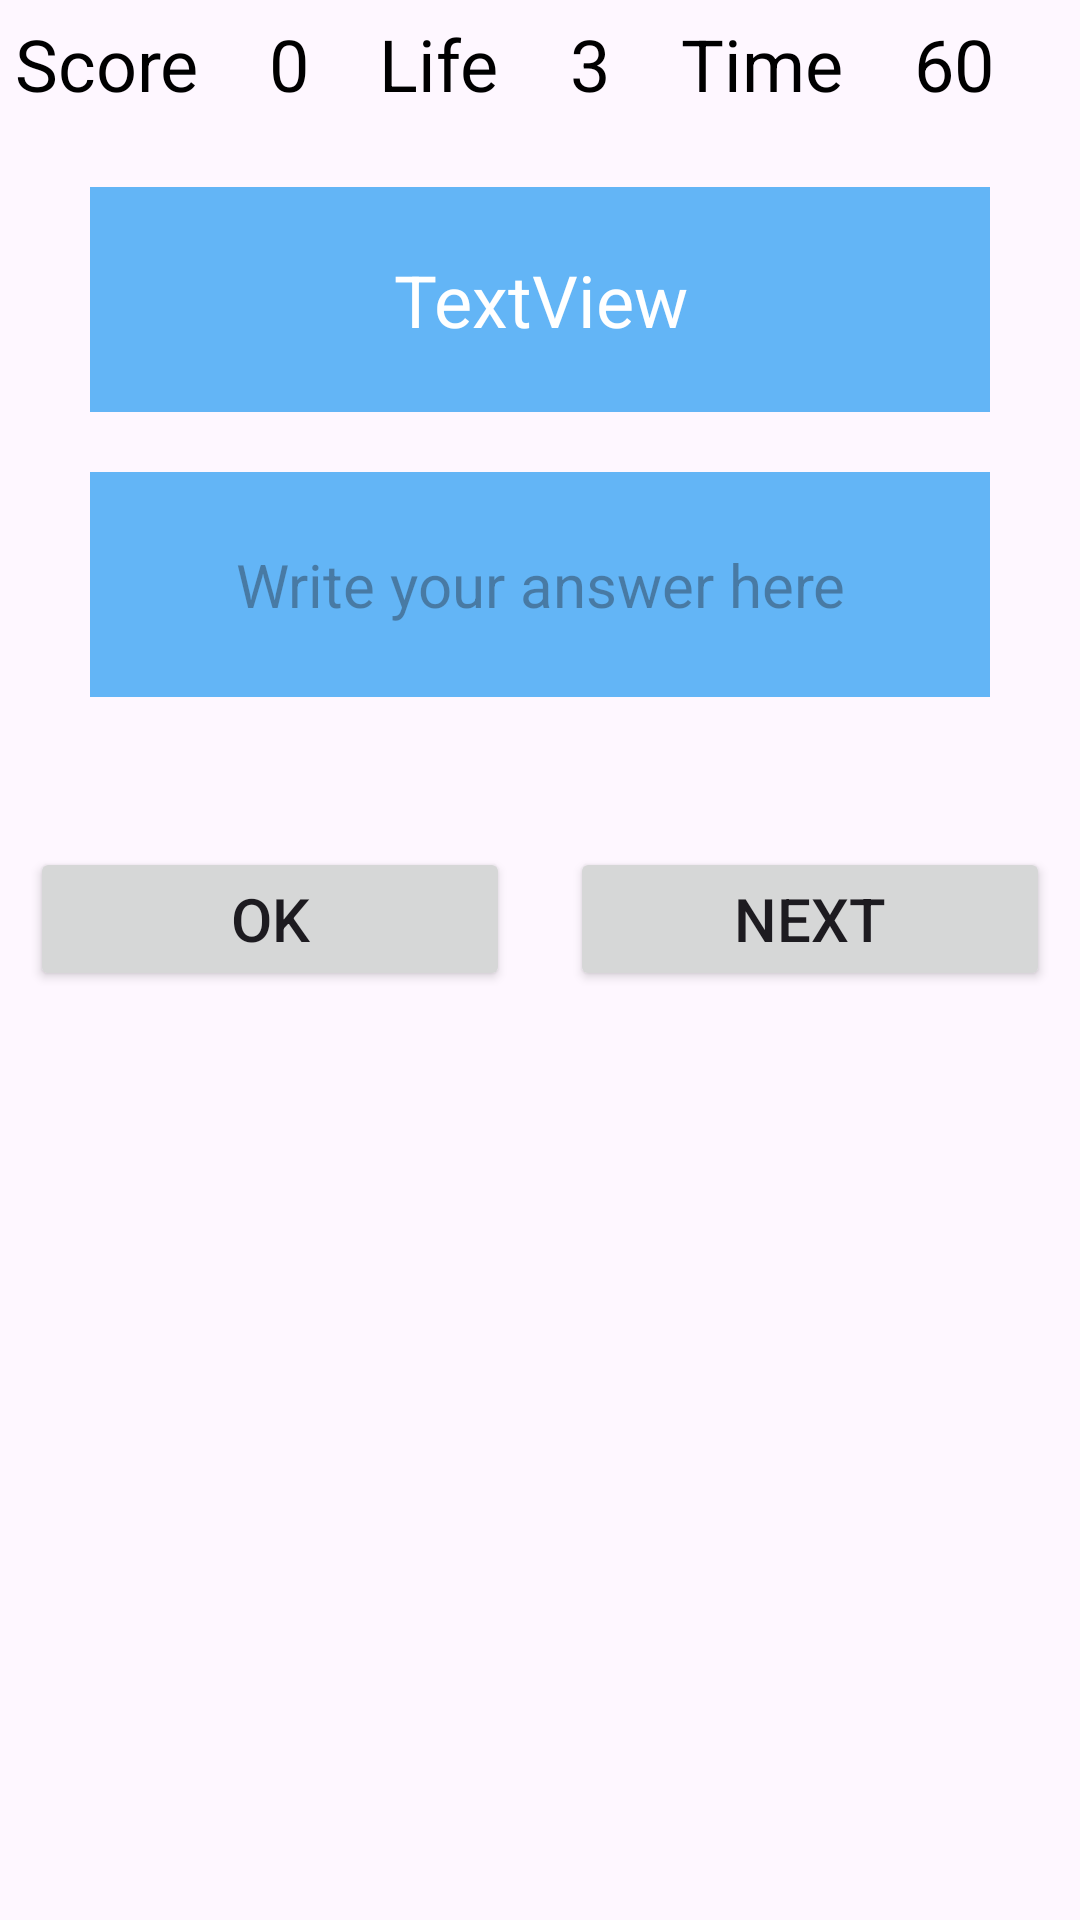

Layout XML and referenced resources for this Android screen:
<!-- AndroidManifest.xml: application theme Theme.Kotlin_ProjectSamples -->
<!-- res/layout/activity_game.xml -->
<?xml version="1.0" encoding="utf-8"?>
<LinearLayout xmlns:android="http://schemas.android.com/apk/res/android"
    xmlns:tools="http://schemas.android.com/tools"
    android:layout_width="match_parent"
    android:layout_height="match_parent"
    android:gravity="center_horizontal"
    android:orientation="vertical"
    tools:context=".GameActivity">

    <LinearLayout
        android:layout_width="match_parent"
        android:layout_height="wrap_content"
        android:layout_margin="5dp"
        android:orientation="horizontal">

        <TextView
            android:id="@+id/textView4"
            android:layout_width="wrap_content"
            android:layout_height="wrap_content"
            android:layout_weight="1"
            android:text="Score"
            android:textColor="@color/black"
            android:textSize="24sp" />

        <TextView
            android:id="@+id/textViewScore"
            android:layout_width="wrap_content"
            android:layout_height="wrap_content"
            android:layout_weight="1"
            android:text="0"
            android:textColor="@color/black"
            android:textSize="24sp" />

        <TextView
            android:id="@+id/textView6"
            android:layout_width="wrap_content"
            android:layout_height="wrap_content"
            android:layout_weight="1"
            android:text="Life"
            android:textColor="@color/black"
            android:textSize="24sp" />

        <TextView
            android:id="@+id/textViewLife"
            android:layout_width="wrap_content"
            android:layout_height="wrap_content"
            android:layout_weight="1"
            android:text="3"
            android:textColor="@color/black"
            android:textSize="24sp" />

        <TextView
            android:id="@+id/textView8"
            android:layout_width="wrap_content"
            android:layout_height="wrap_content"
            android:layout_weight="1"
            android:text="Time"
            android:textColor="@color/black"
            android:textSize="24sp" />

        <TextView
            android:id="@+id/textViewTime"
            android:layout_width="wrap_content"
            android:layout_height="wrap_content"
            android:layout_weight="1"
            android:text="60"
            android:textColor="@color/black"
            android:textSize="24sp" />

    </LinearLayout>

    <TextView
        android:id="@+id/textViewQuestion"
        android:layout_width="300dp"
        android:layout_height="75dp"
        android:layout_marginTop="20dp"
        android:background="@color/ice_blue"
        android:gravity="center"
        android:text="TextView"
        android:textColor="@color/white"
        android:textSize="24sp" />

    <EditText
        android:id="@+id/editTextAnswer"
        android:layout_width="300dp"
        android:layout_height="75dp"
        android:layout_marginTop="20dp"
        android:background="@color/ice_blue"
        android:ems="10"
        android:gravity="center"
        android:hint="Write your answer here"
        android:inputType="number"
        android:textColor="@color/black"
        android:textSize="20sp" />

    <LinearLayout
        android:layout_width="match_parent"
        android:layout_height="wrap_content"
        android:layout_marginTop="40dp"
        android:orientation="horizontal">

        <Button
            android:id="@+id/buttonOk"
            android:layout_width="wrap_content"
            android:layout_height="wrap_content"
            android:layout_margin="10dp"
            android:layout_weight="1"
            android:text="OK"
            android:textSize="20sp" />

        <Button
            android:id="@+id/buttonNext"
            android:layout_width="wrap_content"
            android:layout_height="wrap_content"
            android:layout_margin="10dp"
            android:layout_weight="1"
            android:text="NEXT"
            android:textSize="20sp" />
    </LinearLayout>

</LinearLayout>
<!-- resources referenced by this layout -->
<resources>
  <color name="black">#FF000000</color>
  <color name="ice_blue">#63B5F6</color>
  <color name="white">#FFFFFFFF</color>
  <style name="Theme.Kotlin_ProjectSamples" parent="Base.Theme.Kotlin_ProjectSamples" />
  <style name="Base.Theme.Kotlin_ProjectSamples" parent="Theme.Material3.DayNight.NoActionBar">
          
          
      </style>
</resources>
